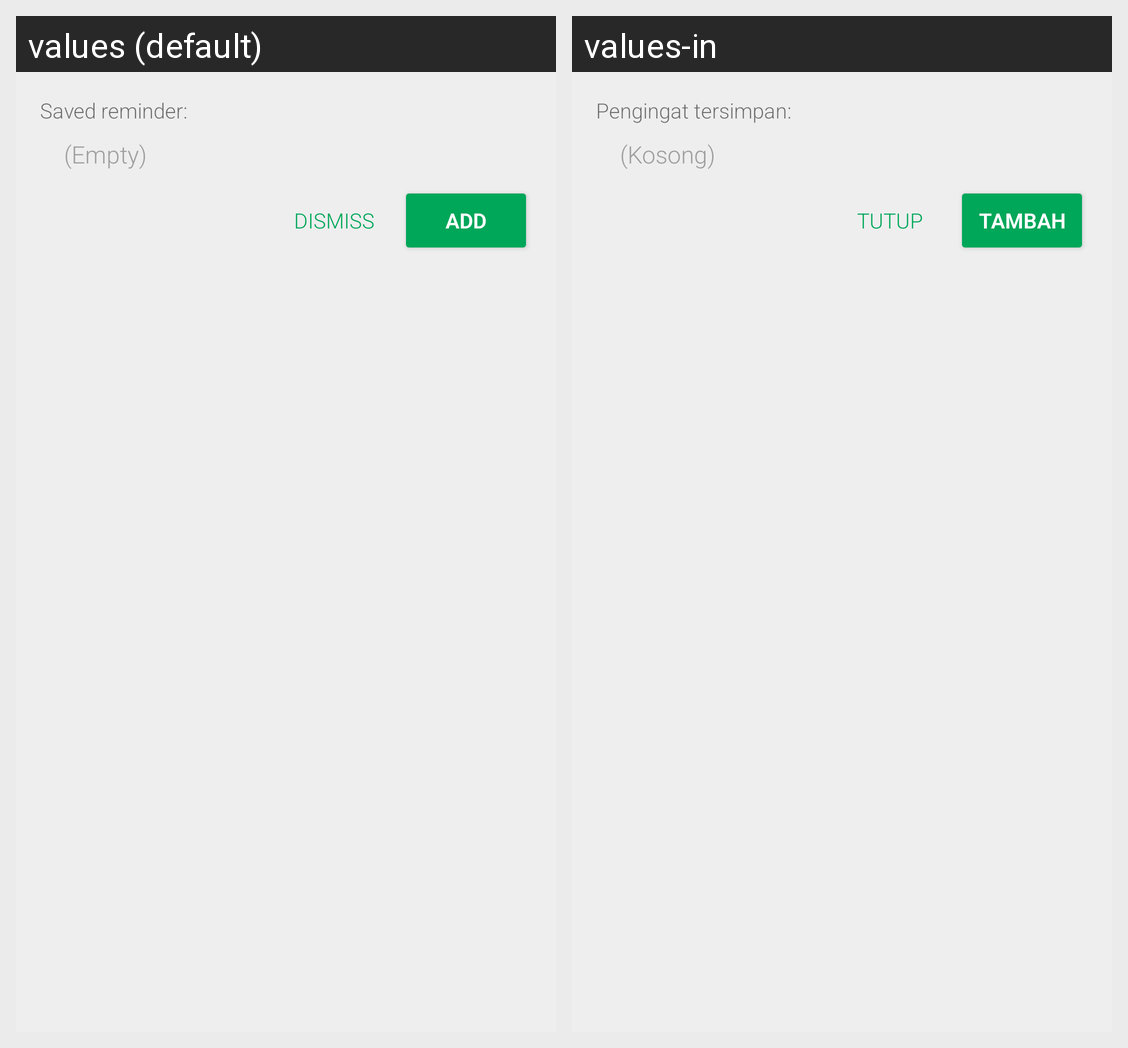

Here is an Android app screen in its default locale and in the app's own translations. Write out the translated-string differences for the strings that appear on this screen.
Android screen res/layout/setting_alarm.xml rendered under 2 locales, left to right: values (default), values-in. Device: Nexus 5 (rendered at 1080×1920; each locale shown at half size, 540×960, under a caption strip naming it); theme AppTheme.Default.
Strings drawn on this screen, with the default value and each locale's value (text and hints the layout hard-codes, and strings that could not be matched under every locale, appear in the picture but are not listed):

setting_notification_list_title
  values: Saved reminder:
  values-in: Pengingat tersimpan:

setting_notification_text_empty
  values: (Empty)
  values-in: (Kosong)

dismiss
  values: Dismiss
  values-in: Tutup

add
  values: Add
  values-in: Tambah
